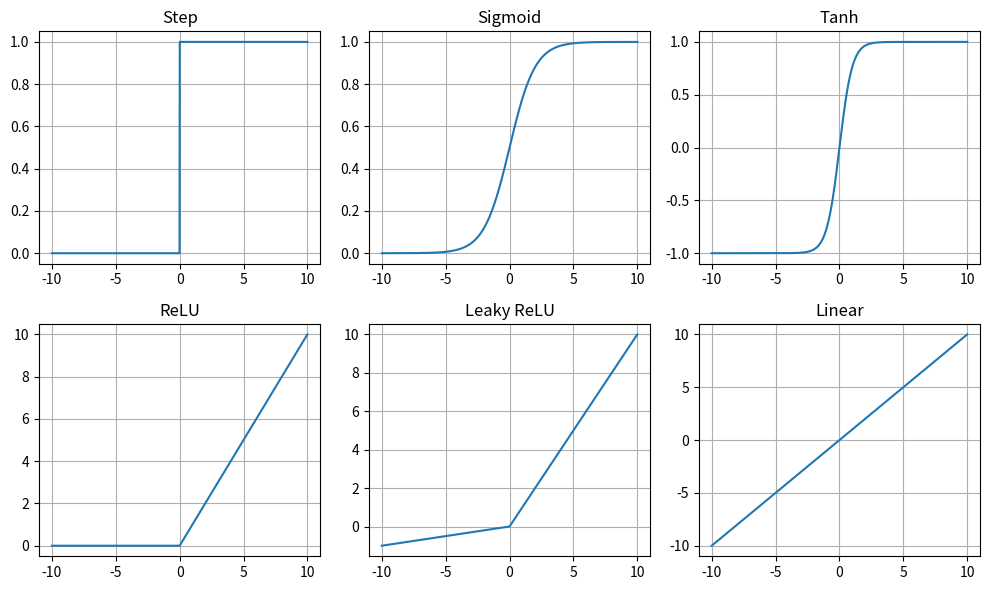

Recreate this plot in Python.
import numpy as np 
import matplotlib.pyplot as plt

x = np.linspace(-10, 10, 1000)
step = lambda x: np.where(x >= 0, 1, 0)
sigmoid = lambda x: 1 / (1 + np.exp(-x))
tanh = np.tanh
relu = lambda x: np.maximum(0, x)
leaky_relu = lambda x: np.where(x > 0, x, 0.1 * x)
linear = lambda x: x

funcs = [step, sigmoid, tanh, relu, leaky_relu, linear]
titles = ['Step', 'Sigmoid', 'Tanh', 'ReLU', 'Leaky ReLU', 'Linear']

plt.figure(figsize=(10, 6))
for i, (f, title) in enumerate(zip(funcs, titles), 1):
    plt.subplot(2, 3, i)
    plt.plot(x, f(x))
    plt.title(title)
    plt.grid()
plt.tight_layout(); 
plt.show()
